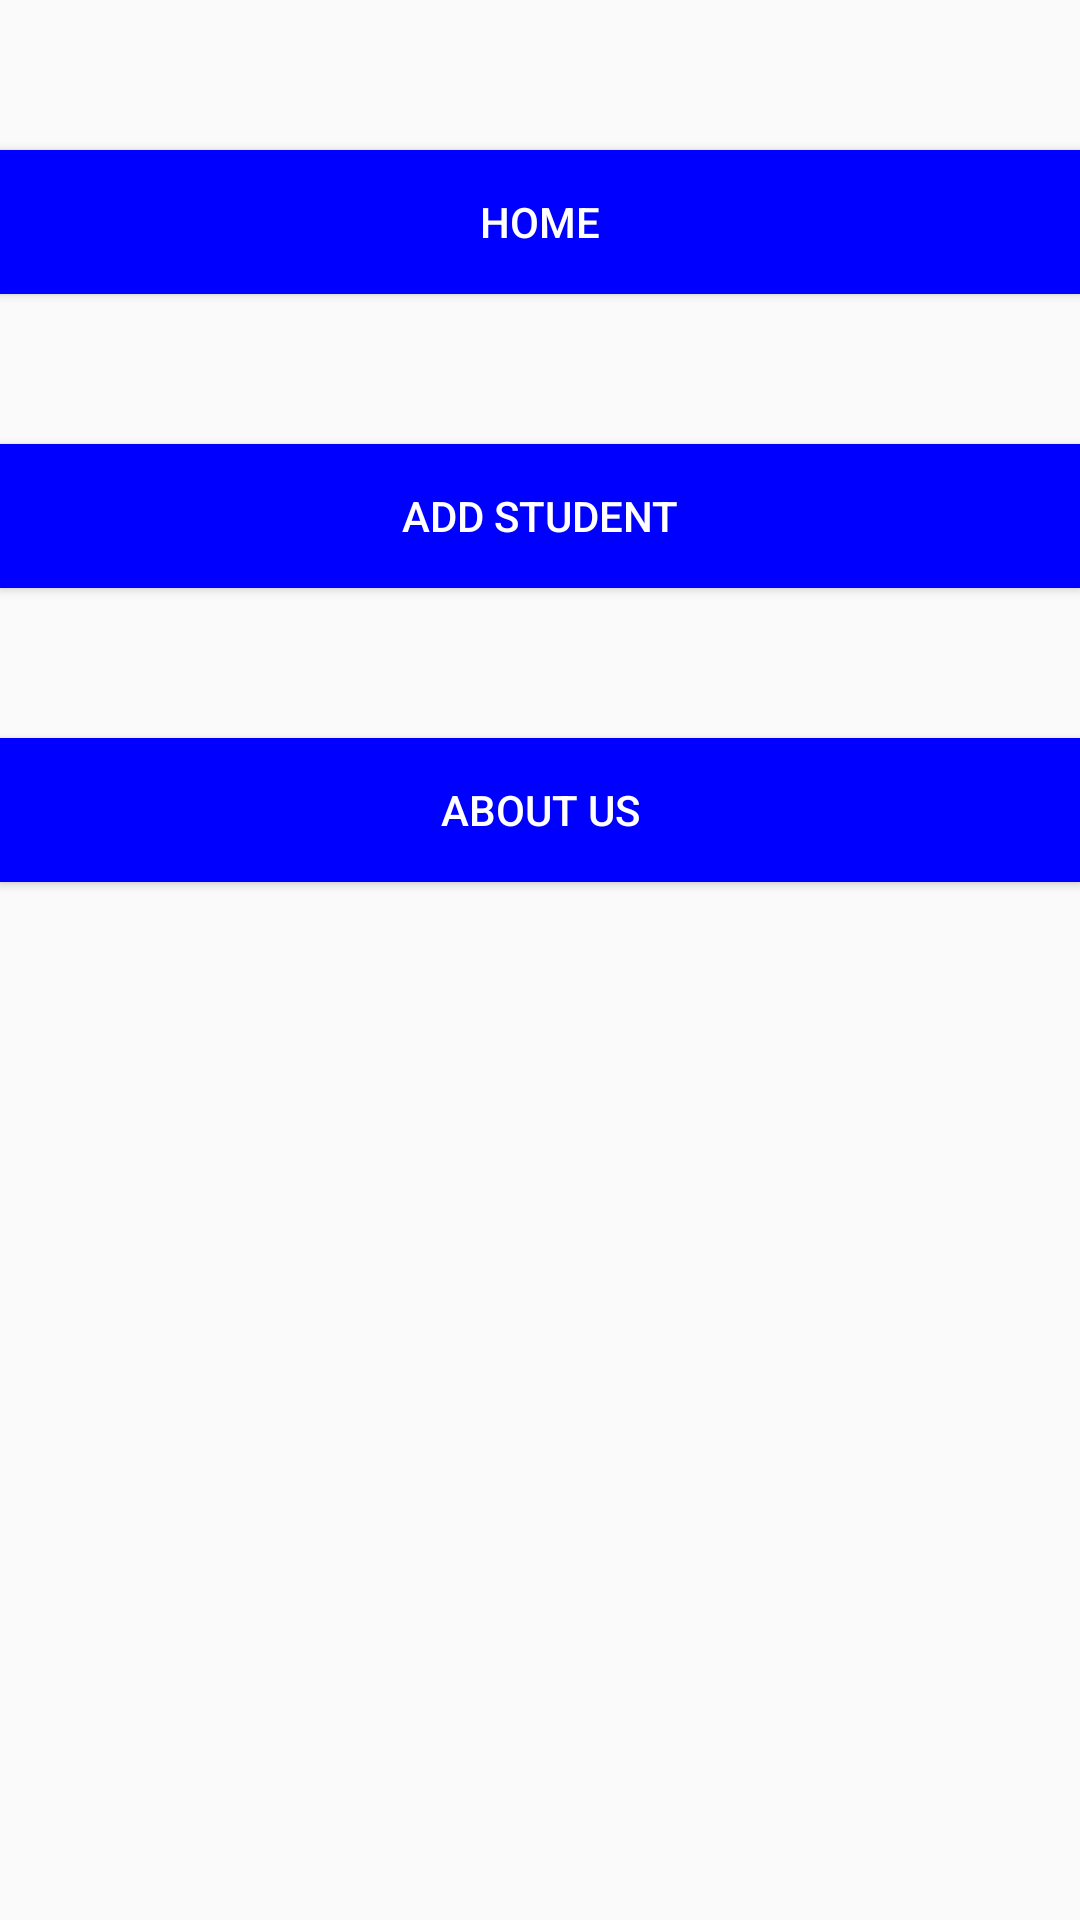

Layout XML and referenced resources for this Android screen:
<!-- AndroidManifest.xml: application theme AppTheme -->
<!-- res/layout/activity_dashboard.xml -->
<?xml version="1.0" encoding="utf-8"?>
<LinearLayout xmlns:android="http://schemas.android.com/apk/res/android"
    xmlns:app="http://schemas.android.com/apk/res-auto"
    xmlns:tools="http://schemas.android.com/tools"
    android:layout_width="match_parent"
    android:layout_height="match_parent"
    android:orientation="vertical"
    tools:context=".DashboardActivity">

   <Button
       android:id="@+id/home"
       android:layout_marginTop="50dp"
       android:layout_width="match_parent"
       android:layout_height="wrap_content"
       android:background="#0000FF"
       android:textColor="#FFFFFF"
       android:text="Home"/>

    <Button
        android:id="@+id/addStudent"
        android:layout_width="match_parent"
        android:layout_height="wrap_content"
        android:layout_marginTop="50dp"
        android:background="#0000FF"
        android:textColor="#FFFFFF"
        android:text="Add Student"/>

    <Button
        android:id="@+id/aboutUs"
        android:layout_width="match_parent"
        android:layout_height="wrap_content"
        android:layout_marginTop="50dp"
        android:background="#0000FF"
        android:textColor="#FFFFFF"
        android:text="About Us"/>

</LinearLayout>
<!-- resources referenced by this layout -->
<resources>
  <style name="AppTheme" parent="Theme.AppCompat.Light.DarkActionBar">
          
          <item name="colorPrimary">@color/colorPrimary</item>
          <item name="colorPrimaryDark">@color/colorPrimaryDark</item>
          <item name="colorAccent">@color/colorAccent</item>
      </style>
  <!-- not gathered from this repository: default colours our renderer supplied (Android Studio template values) -->
  <color name="colorPrimary">#FF6200EE</color>
  <color name="colorPrimaryDark">#FF3700B3</color>
  <color name="colorAccent">#FF03DAC5</color>
</resources>
